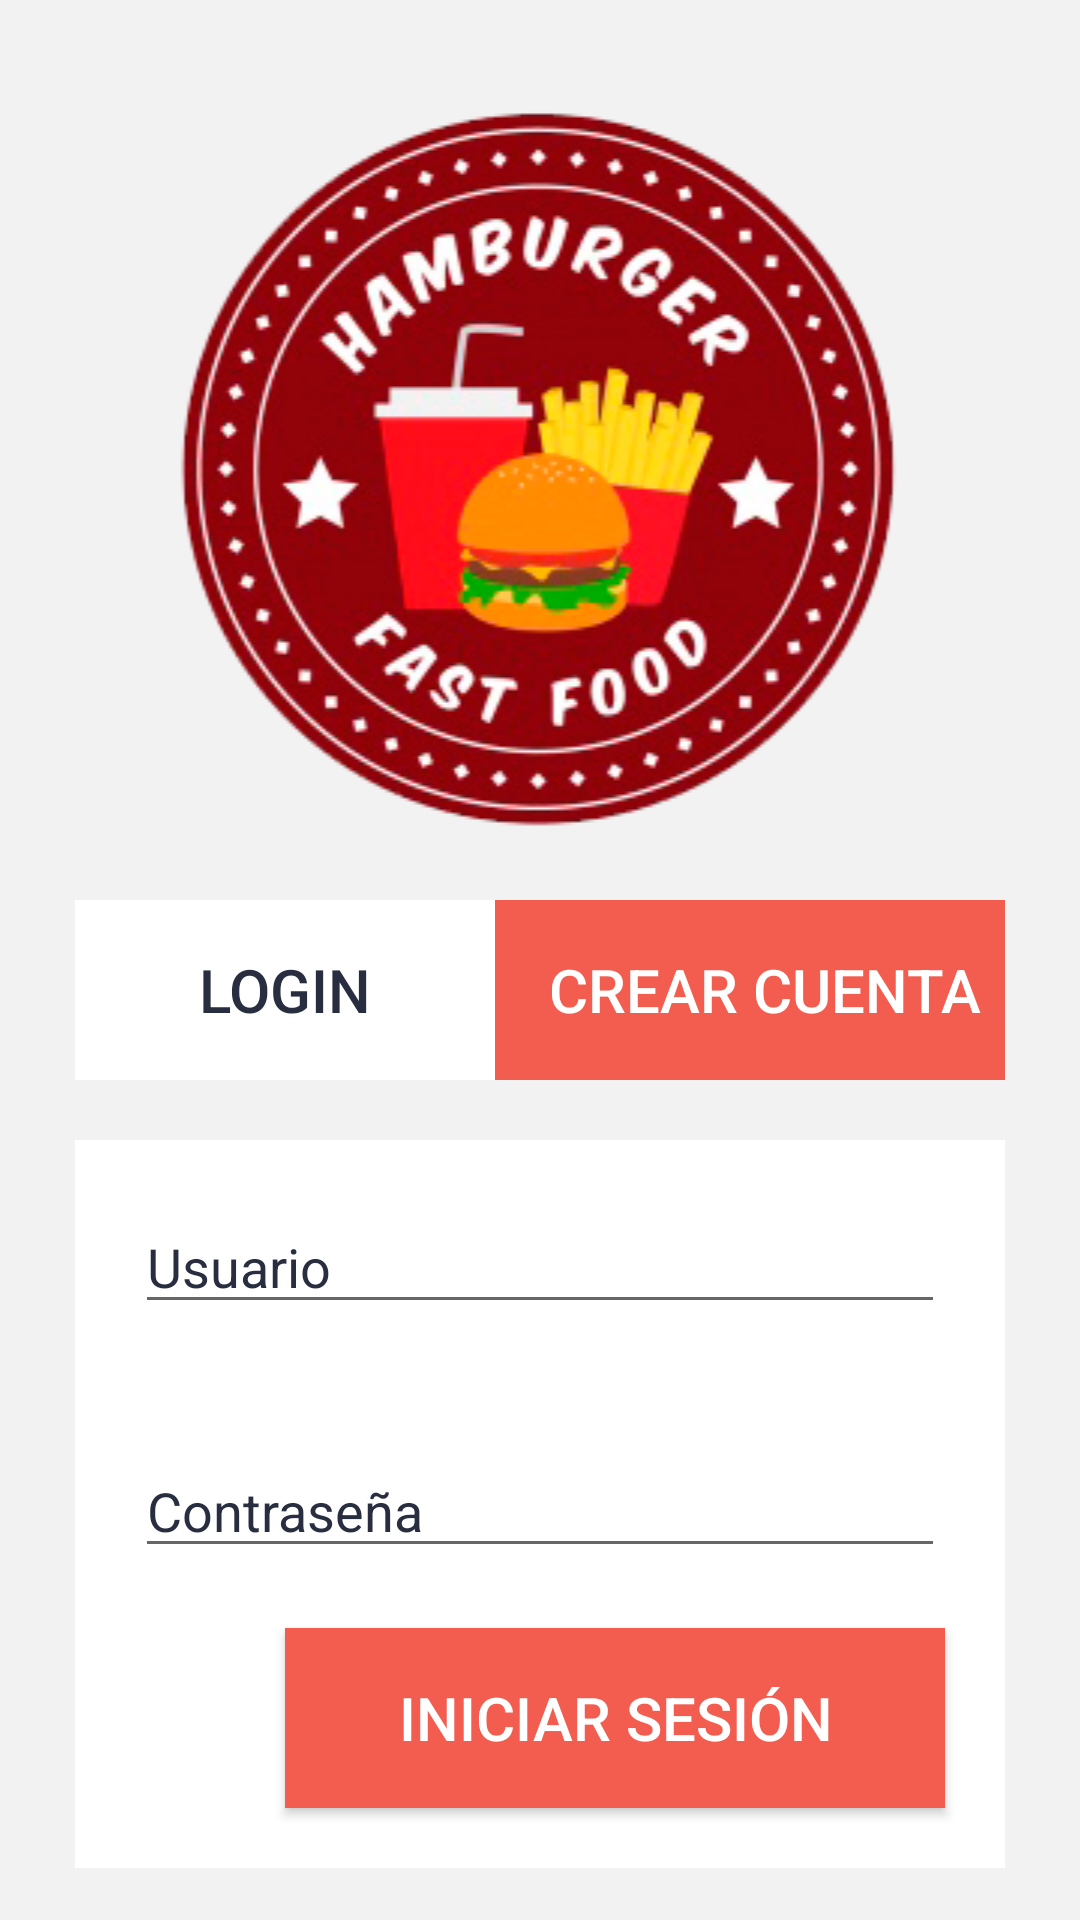

Reconstruct the res/layout file that produces this screen, plus the resources it refers to.
<!-- AndroidManifest.xml: application theme Theme.Burger -->
<!-- res/layout/activity_main.xml -->
<?xml version="1.0" encoding="utf-8"?>
<androidx.constraintlayout.widget.ConstraintLayout xmlns:android="http://schemas.android.com/apk/res/android"
    xmlns:app="http://schemas.android.com/apk/res-auto"
    xmlns:app2="http://schemas.android.com/apk/res-auto"
    xmlns:tools="http://schemas.android.com/tools"
    android:layout_width="match_parent"
    android:layout_height="match_parent"
    tools:context=".MainActivity"
    android:paddingLeft="25dp"
    android:paddingRight="25dp"
    android:background="@color/light_gray">


    <ImageView
        android:id="@+id/imageView"
        android:layout_width="match_parent"
        android:layout_height="wrap_content"
        android:paddingTop="33dp"
        android:src="@drawable/logo"
        app2:layout_constraintEnd_toEndOf="parent"
        app2:layout_constraintStart_toStartOf="parent"
        app2:layout_constraintTop_toTopOf="parent" />

    <LinearLayout
        android:id="@+id/linearLayout"
        android:layout_width="match_parent"
        android:layout_height="wrap_content"
        android:orientation="horizontal"
        android:layout_marginTop="20dp"
        app2:layout_constraintTop_toBottomOf="@+id/imageView">

        <Button
            style="@style/Widget.AppCompat.Button"
            android:layout_width="140dp"
            android:layout_height="60dp"
            android:text="@string/login"
            android:background="@color/white"
            android:textColor="@color/dark_blue"
            android:textSize="20dp" />

        <Space
            android:layout_width="match_parent"
            android:layout_height="wrap_content"
            android:layout_weight="1" />

        <Button
            style="@style/Widget.AppCompat.Button"
            android:layout_width="180dp"
            android:layout_height="60dp"
            android:text="@string/crear_cuenta"
            android:background="@color/orange"
            android:textColor="@color/white"
            android:textSize="20dp" />

    </LinearLayout>

    <LinearLayout
        android:id="@+id/linearLayout2"
        android:layout_width="match_parent"
        android:layout_height="wrap_content"
        android:layout_marginTop="20dp"
        android:background="@color/white"
        android:orientation="vertical"
        app2:layout_constraintEnd_toEndOf="parent"
        app2:layout_constraintStart_toStartOf="parent"
        app2:layout_constraintTop_toBottomOf="@+id/linearLayout">

        <EditText
            android:layout_width="match_parent"
            android:layout_height="wrap_content"
            android:layout_margin="20dp"
            android:textColorHint="@color/dark_blue"
            android:hint="@string/usuario" />

        <EditText
            android:layout_width="match_parent"
            android:layout_height="wrap_content"
            android:layout_margin="20dp"
            android:textColorHint="@color/dark_blue"
            android:hint="@string/contrasena" />

        <Button
            android:id="@+id/button"
            android:layout_width="220dp"
            android:layout_height="60dp"
            android:layout_marginLeft="70dp"
            android:layout_marginRight="70dp"
            android:layout_marginBottom="20dp"
            android:background="@color/orange"
            android:textColor="@color/white"
            android:text="@string/iniciar_sesion"
            android:textSize="20dp" />


    </LinearLayout>

    <LinearLayout
        android:id="@+id/linearLayout4"
        android:layout_width="match_parent"
        android:layout_height="wrap_content"
        android:orientation="vertical"
        android:layout_marginTop="20dp"
        app2:layout_constraintTop_toBottomOf="@+id/linearLayout2"
        tools:layout_editor_absoluteX="25dp">

        <TextView
            android:id="@+id/textView3"
            android:layout_width="match_parent"
            android:layout_height="wrap_content"
            android:textAlignment="center"
            android:textSize="16dp"
            android:textColor="@color/dark_blue"
            android:text="@string/siguenos" />
    </LinearLayout>

    <LinearLayout
        android:id="@+id/linearLayout3"
        android:layout_width="match_parent"
        android:layout_height="wrap_content"
        android:orientation="horizontal"
        app2:layout_constraintTop_toBottomOf="@+id/linearLayout4"
        tools:layout_editor_absoluteX="25dp"
        android:layout_marginLeft="70dp"
        android:layout_marginRight="70dp">

        <ImageButton
            android:id="@+id/imageButton3"
            android:layout_width="50dp"
            android:layout_height="70dp"
            android:layout_weight="1"
            android:background="@color/light_gray"
            android:scaleType="centerInside"
            app2:srcCompat="@drawable/facebook" />

        <ImageButton
            android:id="@+id/imageButton4"
            android:layout_width="50dp"
            android:layout_height="70dp"
            android:layout_weight="1"
            android:background="@color/light_gray"
            android:scaleType="centerInside"
            app2:srcCompat="@drawable/instagram" />
    </LinearLayout>


</androidx.constraintlayout.widget.ConstraintLayout>
<!-- resources referenced by this layout -->
<resources>
  <color name="dark_blue">#282E40</color>
  <color name="light_gray">#F2F2F2</color>
  <color name="orange">#F25D50</color>
  <color name="white">#FFFFFFFF</color>
  <!-- drawable facebook: png bitmap (drawable-v24, 2581 bytes) -->
  <!-- drawable instagram: png bitmap (drawable-v24, 10139 bytes) -->
  <!-- drawable logo: png bitmap (drawable-v24, 103775 bytes) -->
  <string name="contrasena">Contraseña</string>
  <string name="crear_cuenta">Crear cuenta</string>
  <string name="iniciar_sesion">Iniciar Sesión</string>
  <string name="login">Login</string>
  <string name="siguenos">Siguenos en nuestras redes sociales</string>
  <string name="usuario">Usuario</string>
  <style name="Theme.Burger" parent="Theme.AppCompat.Light.NoActionBar">
          
          <item name="colorPrimary">@color/orange</item>
          <item name="colorPrimaryVariant">@color/light_gray</item>
          <item name="colorOnPrimary">@color/white</item>
          
          <item name="colorSecondary">@color/orange</item>
          <item name="colorSecondaryVariant">@color/dark_blue</item>
          <item name="colorOnSecondary">@color/black</item>
          
          <item name="android:statusBarColor" tools:targetApi="l">?attr/colorPrimaryVariant</item>
          
      </style>
  <color name="black">#FF000000</color>
</resources>
